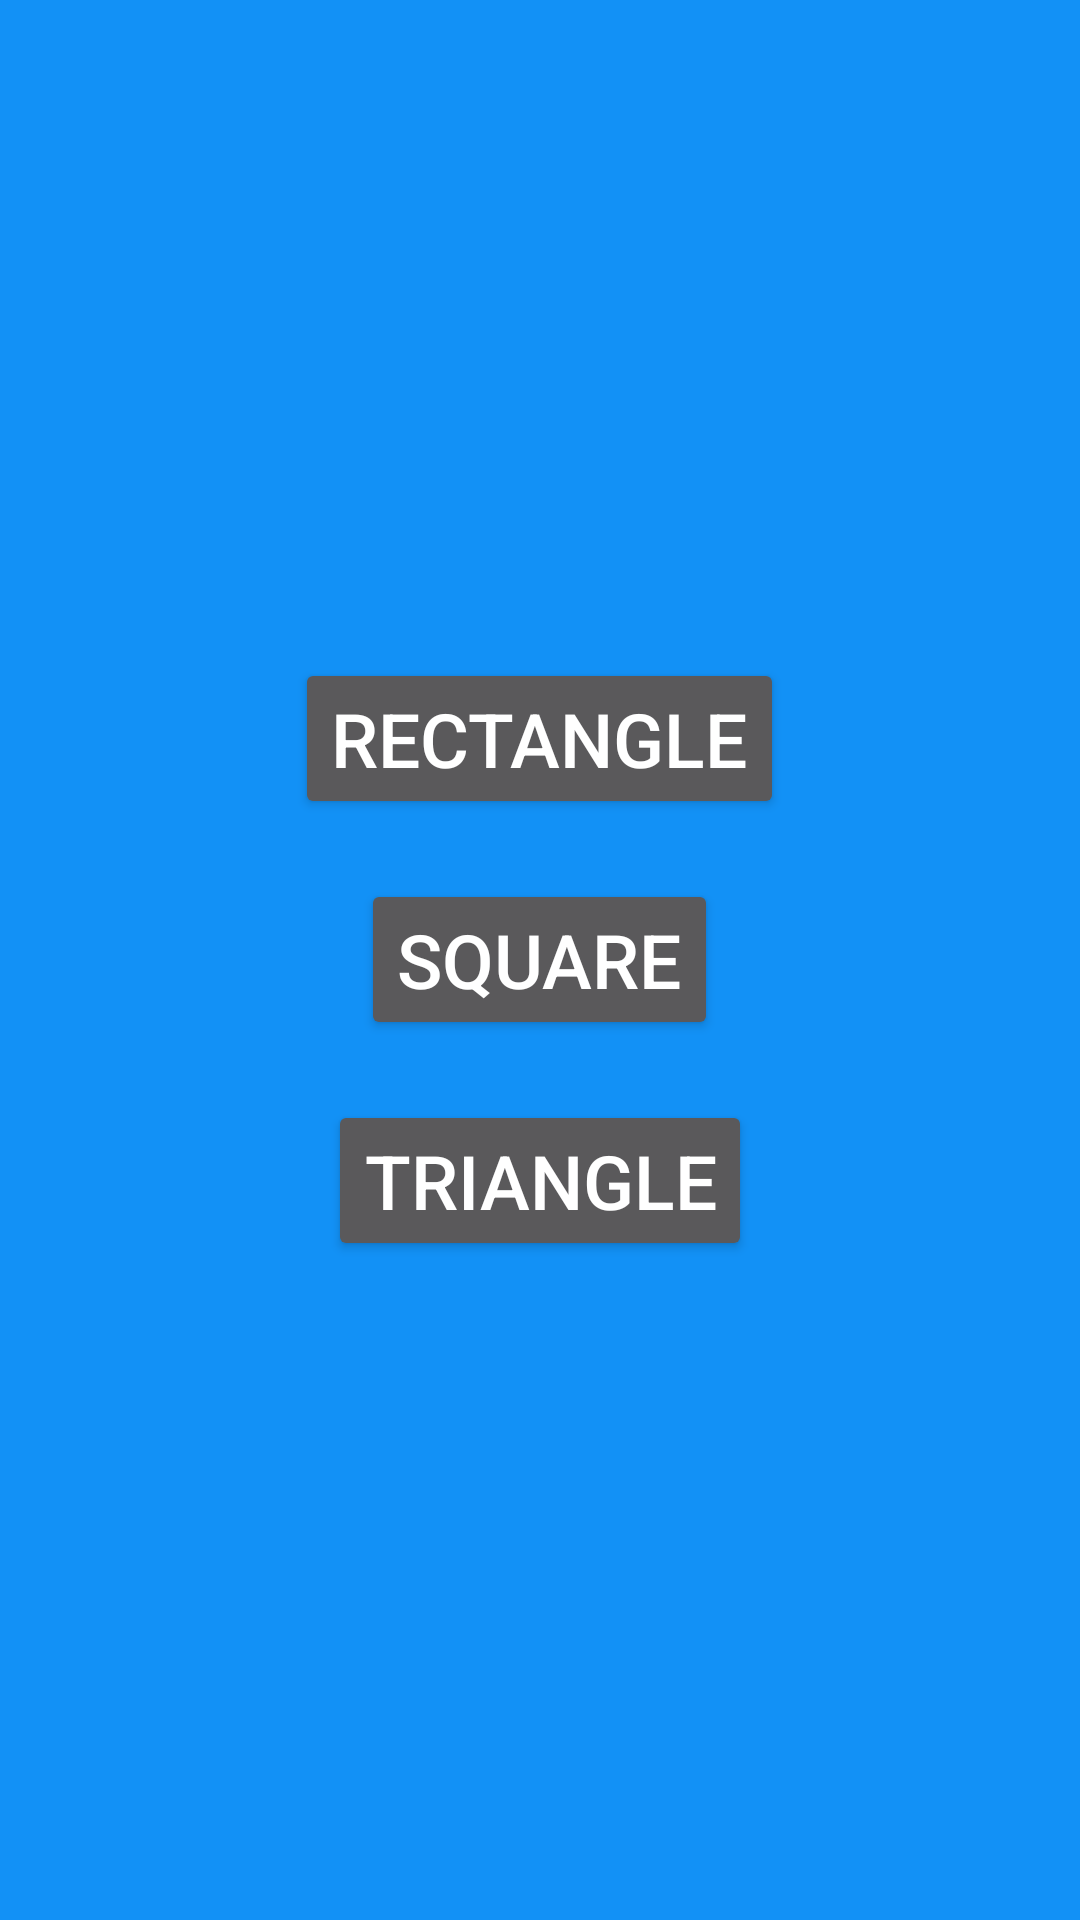

Produce the Android XML layout that renders to this screen, including the resource entries it uses.
<!-- AndroidManifest.xml: activity theme trucvien -->
<!-- res/layout/activity_main.xml -->
<?xml version="1.0" encoding="utf-8"?>
<LinearLayout xmlns:android="http://schemas.android.com/apk/res/android"
    xmlns:app="http://schemas.android.com/apk/res-auto"
    xmlns:tools="http://schemas.android.com/tools"
    android:layout_width="match_parent"
    android:layout_height="match_parent"
    android:orientation="vertical"
    android:gravity="center"
    android:background="@color/colorPrimary"
    android:theme="@style/Base.ThemeOverlay.AppCompat.Dark"
    tools:context="com.example.admin.day9_nhatnghe.MainActivity">

    <Button
        android:id="@+id/btnhcn"
        android:layout_width="wrap_content"
        android:layout_height="wrap_content"
        android:text="RECTANGLE"
        android:textSize="25dp"/>

    <Button
        android:id="@+id/btnhv"
        android:layout_marginTop="20dp"
        android:layout_width="wrap_content"
        android:layout_height="wrap_content"
        android:text="SQUARE"
        android:textSize="25dp"/>

    <Button
        android:id="@+id/btnhtg"
        android:layout_marginTop="20dp"
        android:layout_width="wrap_content"
        android:layout_height="wrap_content"
        android:text="TRIANGLE"
        android:textSize="25dp"/>

</LinearLayout>
<!-- resources referenced by this layout -->
<resources>
  <color name="colorPrimary">#1291f6</color>
  <style name="trucvien" parent="Theme.AppCompat.NoActionBar">
          <item name="colorPrimaryDark">@color/colorPrimaryDark</item>
          <item name="android:colorBackground">@color/background_material_dark</item>
          <item name="colorPrimary">@color/colorPrimary</item>
          <item name="colorAccent">@color/colorAccent</item>
      </style>
  <color name="colorPrimaryDark">#494949</color>
  <color name="background_material_dark">#313131</color>
  <color name="colorAccent">#40ff85</color>
</resources>
